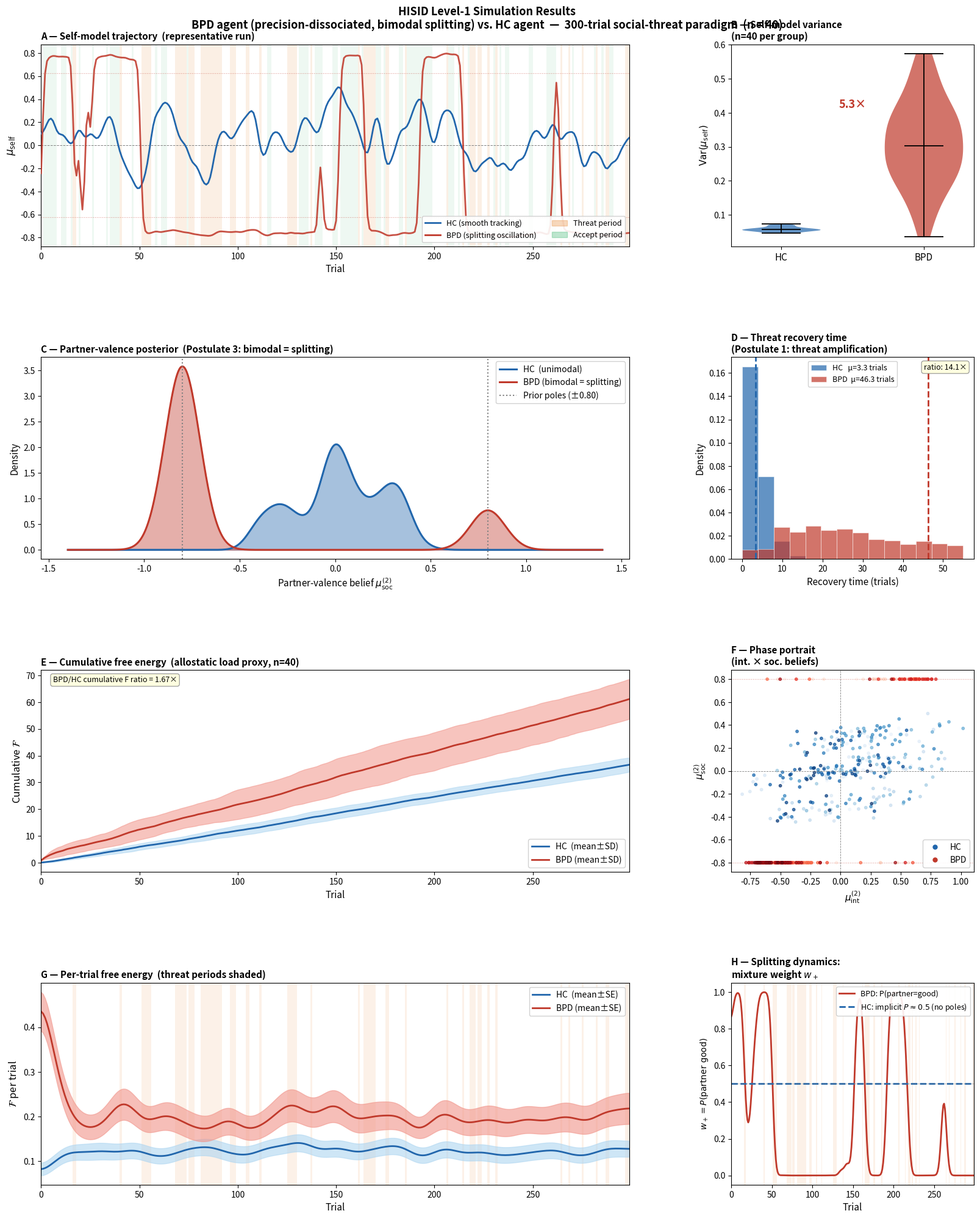

The matplotlib source for this figure: (Note: this script raises an exception after producing the figure.)
"""
HISID Level-1 Model  v3  –  final
====================================
Key theoretical correction:
  BPD social-L2 inference uses BAYESIAN MIXTURE BELIEF UPDATE,
  not gradient descent.  Rationale: bimodal prior implies a
  discrete latent variable (good / bad attachment representation).
  MAP gradient descent cannot faithfully represent a bimodal posterior;
  Bayesian mixture updating does.  This directly implements
  HISID Postulate 3 (splitting as precision-regularisation to a 2-state
  model) as an explicit computational mechanism.

HC social-L2: continuous Gaussian updating (standard gradient descent).
BPD social-L2: mixture weight update + stochastic mode sampling.
Both share: 2-level interoceptive hierarchy (GD), coupling term.
"""

import numpy as np
import matplotlib
matplotlib.use('Agg')
import matplotlib.pyplot as plt
import matplotlib.gridspec as gridspec
from matplotlib.patches import Patch
from matplotlib.lines import Line2D
from scipy.stats import norm, mannwhitneyu, gaussian_kde
from scipy.ndimage import gaussian_filter1d
import warnings
warnings.filterwarnings('ignore')

RNG = np.random.default_rng(2025)

HC_COL  = '#2166AC';  BPD_COL = '#C0392B'
SH_HC   = '#AED6F1';  SH_BPD  = '#F1948A'
THR_COL = '#E67E22';  ACC_COL = '#27AE60'


# ═══════════════════════════════════════════════════════════════════════════════
# PARADIGM
# ═══════════════════════════════════════════════════════════════════════════════
def make_paradigm(n=300, rng=None):
    if rng is None: rng = RNG
    # 3-state Markov: 0=neutral, 1=accept, 2=threat
    T = np.array([[0.75, 0.13, 0.12],
                  [0.22, 0.70, 0.08],
                  [0.28, 0.08, 0.64]])
    val = {0: 0.0, 1: 0.85, 2: -1.0}
    state = 0; ev = np.zeros(n,int); ss = np.zeros(n)
    for t in range(n):
        ev[t]=state; ss[t]=val[state]
        state=rng.choice(3,p=T[state])
    si = np.zeros(n)
    for t in range(1,n):
        mu_e = 0.35*float(ss[t-1]<-0.5)
        si[t] = si[t-1]+0.15*(mu_e-si[t-1])+0.22*rng.standard_normal()
    oi = si + 0.28*rng.standard_normal(n)
    os = ss + 0.20*rng.standard_normal(n)
    return si, ss, oi, os, ev


# ═══════════════════════════════════════════════════════════════════════════════
# HC AGENT  –  hierarchical Gaussian GD
# ═══════════════════════════════════════════════════════════════════════════════
class HCAgent:
    def __init__(self, pi_int=2.0, pi_int2=1.5,
                 pi_soc=1.5, pi_soc2=1.0, lam=0.30,
                 lr=0.06, n_steps=40):
        self.pi_int=pi_int; self.pi_int2=pi_int2
        self.pi_soc=pi_soc; self.pi_soc2=pi_soc2
        self.lam=lam; self.lr=lr; self.n_steps=n_steps
        self.reset()

    def reset(self):
        self.mu_int1=self.mu_int2=self.mu_soc1=self.mu_soc2=0.0

    def _F(self, oi, os):
        Fi = (0.5*self.pi_int*(oi-self.mu_int1)**2
             +0.5*self.pi_int2*(self.mu_int1-self.mu_int2)**2)
        Fs = (0.5*self.pi_soc*(os-self.mu_soc1)**2
             +0.5*self.pi_soc2*(self.mu_soc1-self.mu_soc2)**2
             +0.5*self.pi_soc2*self.mu_soc2**2)   # Gaussian prior N(0,1/pi_soc2)
        Fc = 0.5*self.lam*(self.mu_int2-self.mu_soc2)**2
        return Fi+Fs+Fc

    def step(self, oi, os, rng=None):
        for _ in range(self.n_steps):
            e1i=oi-self.mu_int1; e2i=self.mu_int1-self.mu_int2
            e1s=os-self.mu_soc1; e2s=self.mu_soc1-self.mu_soc2
            g1i = -self.pi_int*e1i  + self.pi_int2*e2i
            g2i = -self.pi_int2*e2i + self.lam*(self.mu_int2-self.mu_soc2)
            g1s = -self.pi_soc*e1s  + self.pi_soc2*e2s
            g2s = (-self.pi_soc2*e2s + self.pi_soc2*self.mu_soc2
                   - self.lam*(self.mu_int2-self.mu_soc2))
            self.mu_int1 -= self.lr*g1i
            self.mu_int2 -= self.lr*g2i
            self.mu_soc1 -= self.lr*g1s
            self.mu_soc2 -= self.lr*g2s
        return self._F(oi, os)

    @property
    def mu_self(self):
        w_i=self.pi_int2/(self.pi_int2+self.pi_soc)
        return w_i*self.mu_int2 + (1-w_i)*self.mu_soc2


# ═══════════════════════════════════════════════════════════════════════════════
# BPD AGENT  –  suppressed interoception + Bayesian bimodal social inference
# ═══════════════════════════════════════════════════════════════════════════════
class BPDAgent:
    """
    Implements HISID Postulates 1–4:
      1. Precision dissociation:
           pi_int  = 0.35  (suppressed)
           pi_soc_threat elevated on negative observations
      2. Self-model anchoring failure:
           w_soc >> w_int because pi_int2 is tiny
      3. Splitting via bimodal mixture belief:
           tracks P(partner=good) continuously; samples categorical state
           → produces discrete ±v switches with high variance
      4. Prior learned from adversity (initialised w_plus = 0.4,
           slight bias toward threat-expectancy)
    """
    def __init__(self,
                 # interoceptive (suppressed)
                 pi_int=0.35,   pi_int2=0.22,
                 # social
                 pi_soc_base=1.5,  pi_soc_threat=3.0,
                 obs_thresh=-0.20,
                 # social L2 bimodal prior
                 v_plus=0.80, v_minus=-0.80,
                 # coupling + GD for interoceptive hierarchy
                 lam=0.30, lr=0.06, n_steps=40):

        self.pi_int=pi_int; self.pi_int2=pi_int2
        self.pi_soc_base=pi_soc_base; self.pi_soc_threat=pi_soc_threat
        self.obs_thresh=obs_thresh
        self.v_plus=v_plus; self.v_minus=v_minus
        self.lam=lam; self.lr=lr; self.n_steps=n_steps
        self.reset()

    def reset(self):
        self.mu_int1=self.mu_int2=0.0
        self.mu_soc1=0.0
        # mixture weight on positive pole (adversity-driven prior: slight -ve bias)
        self.w_plus = 0.40
        # current realised social state (sampled from mixture)
        self.mu_soc2 = self.v_minus  # start with threat-expectancy

    def _pi_eff(self, os):
        return self.pi_soc_base + (self.pi_soc_threat if os < self.obs_thresh else 0.0)

    # ── interoceptive hierarchy (standard GD) ─────────────────────────────
    def _step_interoceptive(self, oi):
        for _ in range(self.n_steps):
            e1 = oi - self.mu_int1
            e2 = self.mu_int1 - self.mu_int2
            g1 = -self.pi_int*e1  + self.pi_int2*e2
            g2 = -self.pi_int2*e2 + self.lam*(self.mu_int2-self.mu_soc2)
            self.mu_int1 -= self.lr*g1
            self.mu_int2 -= self.lr*g2

    # ── social L2: Bayesian mixture belief update (splitting) ─────────────
    def _step_social_mixture(self, os, rng):
        pi = self._pi_eff(os)
        # log-likelihood of observation under each pole (marginal over L1)
        # Approximate marginal: p(o_soc | mu_soc2=v) ~ N(o_soc; v, 1/pi_soc_base)
        # Threat-detection uses boosted precision pi
        log_lik_plus  = -0.5*pi*(os - self.v_plus)**2
        log_lik_minus = -0.5*pi*(os - self.v_minus)**2

        # Bayesian update of mixture weights
        log_post_plus  = np.log(self.w_plus)       + log_lik_plus
        log_post_minus = np.log(1.0 - self.w_plus) + log_lik_minus
        lZ = np.logaddexp(log_post_plus, log_post_minus)
        self.w_plus = float(np.clip(np.exp(log_post_plus - lZ), 1e-6, 1-1e-6))

        # Sample current mode from posterior mixture → splitting
        self.mu_soc2 = (self.v_plus
                        if rng.random() < self.w_plus
                        else self.v_minus)

        # L1 social state: tracks actual observation (sensory layer)
        for _ in range(self.n_steps):
            e1 = os - self.mu_soc1
            g1 = -self._pi_eff(os)*e1 + self.pi_int2*(self.mu_soc1-self.mu_soc2)
            self.mu_soc1 -= self.lr*g1

    def free_energy(self, oi, os):
        pi=self._pi_eff(os)
        Fi=(0.5*self.pi_int*(oi-self.mu_int1)**2
           +0.5*self.pi_int2*(self.mu_int1-self.mu_int2)**2)
        Fs=(0.5*pi*(os-self.mu_soc1)**2
           +0.5*self.pi_int2*(self.mu_soc1-self.mu_soc2)**2)
        # mixture prior surprise (entropy term)
        Fprior=-( self.w_plus*np.log(self.w_plus+1e-9)
                +(1-self.w_plus)*np.log(1-self.w_plus+1e-9))
        Fc=0.5*self.lam*(self.mu_int2-self.mu_soc2)**2
        return Fi+Fs+Fprior+Fc

    def step(self, oi, os, rng=None):
        if rng is None: rng=np.random.default_rng()
        self._step_interoceptive(oi)
        self._step_social_mixture(os, rng)
        return self.free_energy(oi, os)

    @property
    def mu_self(self):
        # HISID Postulate 2: pi_int2 tiny → w_soc dominates
        w_i=self.pi_int2/(self.pi_int2+self.pi_soc_base)
        return w_i*self.mu_int2 + (1-w_i)*self.mu_soc2


# ═══════════════════════════════════════════════════════════════════════════════
# SIMULATION UTILITIES
# ═══════════════════════════════════════════════════════════════════════════════
def run_sim(agent, oi, os, ev, rng=None):
    n=len(oi)
    h={k:np.zeros(n) for k in
       ['mu_self','mu_int2','mu_soc2','mu_int1','mu_soc1','free_energy','w_plus']}
    agent.reset()
    for t in range(n):
        h['free_energy'][t]=agent.step(oi[t],os[t],rng)
        h['mu_self'][t]=agent.mu_self
        h['mu_int2'][t]=agent.mu_int2
        h['mu_soc2'][t]=agent.mu_soc2
        h['mu_soc1'][t]=agent.mu_soc1
        h['mu_int1'][t]=agent.mu_int1
        h['w_plus'][t]=getattr(agent,'w_plus',0.5)
    return h

def recovery_times(mu_soc2, ev, threshold=-0.05):
    threat_on=np.where(np.diff((ev==2).astype(int))==1)[0]+1
    rts=[]
    for t0 in threat_on:
        t=t0
        while t<len(mu_soc2) and mu_soc2[t]<threshold: t+=1
        rt=t-t0
        if 0<rt<len(mu_soc2)-t0: rts.append(rt)
    return rts

def ensemble(AgentClass, N=40, n=300, **kwargs):
    mus,msoc,fe,rts,wplus=[],[],[],[],[]
    for i in range(N):
        rng_i=np.random.default_rng(5000+i)
        _,_,oi,os,ev=make_paradigm(n,rng_i)
        ag=AgentClass(**kwargs)
        h=run_sim(ag,oi,os,ev,rng_i)
        mus.append(h['mu_self'])
        msoc.append(h['mu_soc2'])
        fe.append(h['free_energy'])
        rts.extend(recovery_times(h['mu_soc2'],ev))
        wplus.append(h['w_plus'])
    return (np.array(mus),np.array(msoc),
            np.array(fe),rts,
            np.array(wplus) if wplus[0].ndim==1 else None)


# ═══════════════════════════════════════════════════════════════════════════════
# FIGURE 1 – Main results
# ═══════════════════════════════════════════════════════════════════════════════
def figure_main():
    print("HC  ensemble (n=40)...")
    ms_hc, msoc_hc, fe_hc, rt_hc, _ = ensemble(HCAgent,  40)
    print("BPD ensemble (n=40)...")
    ms_bpd,msoc_bpd,fe_bpd,rt_bpd,wp_bpd = ensemble(BPDAgent, 40)

    # representative run
    _,ss,oi,os,ev=make_paradigm(300, np.random.default_rng(77))
    rng77=np.random.default_rng(77)
    hc_r =run_sim(HCAgent(),  oi,os,ev)
    bpd_r=run_sim(BPDAgent(),oi,os,ev,np.random.default_rng(77))
    T=np.arange(300)
    tm=(ev==2); am=(ev==1)

    fe_hc_cum =np.cumsum(fe_hc, axis=1)
    fe_bpd_cum=np.cumsum(fe_bpd,axis=1)

    sm=lambda x,s=2: gaussian_filter1d(x,s)

    fig=plt.figure(figsize=(17,21))
    fig.patch.set_facecolor('white')
    gs=gridspec.GridSpec(4,3,figure=fig,hspace=0.55,wspace=0.42,
                         left=0.07,right=0.97,top=0.94,bottom=0.05)

    # ── A: self-model trajectory ───────────────────────────────────────────
    ax=fig.add_subplot(gs[0,:2])
    for t in range(299):
        if tm[t]: ax.axvspan(t,t+1,color=THR_COL,alpha=0.12,lw=0)
        if am[t]: ax.axvspan(t,t+1,color=ACC_COL,alpha=0.08,lw=0)
    ax.plot(T,sm(hc_r['mu_self']), color=HC_COL, lw=2,label='HC',zorder=3)
    ax.plot(T,sm(bpd_r['mu_self'],1),color=BPD_COL,lw=2,label='BPD',zorder=3,alpha=0.88)
    ax.axhline(0,color='grey',lw=0.7,ls='--')
    ax.axhline( 0.80*0.78, color=BPD_COL,lw=0.8,ls=':',alpha=0.5)  # idealisation level
    ax.axhline(-0.80*0.78, color=BPD_COL,lw=0.8,ls=':',alpha=0.5)  # devaluation level
    ax.set_xlim(0,299); ax.set_xlabel('Trial',fontsize=11)
    ax.set_ylabel(r'$\mu_{\mathrm{self}}$',fontsize=12)
    ax.set_title('A — Self-model trajectory  (representative run)',
                 fontsize=11,fontweight='bold',loc='left')
    ax.legend(handles=[
        Line2D([0],[0],color=HC_COL, lw=2,label='HC (smooth tracking)'),
        Line2D([0],[0],color=BPD_COL,lw=2,label='BPD (splitting oscillation)'),
        Patch(color=THR_COL,alpha=0.3,label='Threat period'),
        Patch(color=ACC_COL,alpha=0.3,label='Accept period'),
    ],fontsize=9,framealpha=0.9,loc='lower right',ncol=2)

    # ── B: self-model variance ─────────────────────────────────────────────
    ax=fig.add_subplot(gs[0,2])
    vhc =np.var(ms_hc, axis=1)
    vbpd=np.var(ms_bpd,axis=1)
    vp=ax.violinplot([vhc,vbpd],positions=[1,2],showmedians=True,widths=0.55)
    for i,body in enumerate(vp['bodies']):
        body.set_facecolor([HC_COL,BPD_COL][i]); body.set_alpha(0.70)
    for p in ['cbars','cmins','cmaxes','cmedians']:
        vp[p].set_color('k'); vp[p].set_linewidth(1.3)
    ax.set_xticks([1,2]); ax.set_xticklabels(['HC','BPD'],fontsize=11)
    ax.set_ylabel(r'$\mathrm{Var}(\mu_{\mathrm{self}})$',fontsize=11)
    ax.set_title('B — Self-model variance\n(n=40 per group)',
                 fontsize=11,fontweight='bold',loc='left')
    ratio_v=np.median(vbpd)/np.median(vhc)
    ax.text(1.5,np.percentile(vbpd,80),f'{ratio_v:.1f}×',
            ha='center',fontsize=13,fontweight='bold',color=BPD_COL)

    # ── C: partner-valence distribution ───────────────────────────────────
    ax=fig.add_subplot(gs[1,:2])
    v=np.linspace(-1.4,1.4,500)
    kdehc =gaussian_kde(hc_r['mu_soc2'], bw_method=0.25)
    # BPD: use all ensemble data for a cleaner distribution
    all_bpd_soc=msoc_bpd.flatten()
    kdebpd=gaussian_kde(all_bpd_soc, bw_method=0.15)
    ax.fill_between(v,kdehc(v), color=HC_COL, alpha=0.40)
    ax.fill_between(v,kdebpd(v),color=BPD_COL,alpha=0.40)
    ax.plot(v,kdehc(v), color=HC_COL, lw=2.2,label='HC  (unimodal)')
    ax.plot(v,kdebpd(v),color=BPD_COL,lw=2.2,label='BPD (bimodal = splitting)')
    ax.axvline( 0.80,color='grey',ls=':',lw=1.5,label='Prior poles (±0.80)')
    ax.axvline(-0.80,color='grey',ls=':',lw=1.5)
    ax.set_xlabel(r'Partner-valence belief $\mu_{\mathrm{soc}}^{(2)}$',fontsize=11)
    ax.set_ylabel('Density',fontsize=11)
    ax.set_title('C — Partner-valence posterior  (Postulate 3: bimodal = splitting)',
                 fontsize=11,fontweight='bold',loc='left')
    ax.legend(fontsize=10,framealpha=0.9)

    # ── D: recovery time ──────────────────────────────────────────────────
    ax=fig.add_subplot(gs[1,2])
    mx=min(max(rt_hc+rt_bpd,default=1),55)
    bins=np.linspace(0,mx,15)
    if rt_hc:
        ax.hist(rt_hc, bins=bins,color=HC_COL, alpha=0.70,
                edgecolor='w',lw=0.5,density=True,
                label=f'HC   μ={np.mean(rt_hc):.1f} trials')
    if rt_bpd:
        ax.hist(rt_bpd,bins=bins,color=BPD_COL,alpha=0.70,
                edgecolor='w',lw=0.5,density=True,
                label=f'BPD  μ={np.mean(rt_bpd):.1f} trials')
    if rt_hc:  ax.axvline(np.mean(rt_hc), color=HC_COL, ls='--',lw=2)
    if rt_bpd: ax.axvline(np.mean(rt_bpd),color=BPD_COL,ls='--',lw=2)
    ax.set_xlabel('Recovery time (trials)',fontsize=11)
    ax.set_ylabel('Density',fontsize=11)
    ax.set_title('D — Threat recovery time\n(Postulate 1: threat amplification)',
                 fontsize=11,fontweight='bold',loc='left')
    ax.legend(fontsize=9,framealpha=0.9)
    if rt_hc and rt_bpd:
        ax.text(0.97,0.97,f'ratio: {np.mean(rt_bpd)/np.mean(rt_hc):.1f}×',
                transform=ax.transAxes,ha='right',va='top',fontsize=9,
                bbox=dict(boxstyle='round,pad=0.3',fc='lightyellow',ec='grey',lw=0.7))

    # ── E: cumulative free energy ──────────────────────────────────────────
    ax=fig.add_subplot(gs[2,:2])
    mhc =np.mean(fe_hc_cum, axis=0); shc =np.std(fe_hc_cum, axis=0)
    mbpd=np.mean(fe_bpd_cum,axis=0); sbpd=np.std(fe_bpd_cum,axis=0)
    ax.fill_between(T,mhc-shc,  mhc+shc,  color=SH_HC, alpha=0.55)
    ax.fill_between(T,mbpd-sbpd,mbpd+sbpd,color=SH_BPD,alpha=0.55)
    ax.plot(T,mhc, color=HC_COL, lw=2,label='HC  (mean±SD)')
    ax.plot(T,mbpd,color=BPD_COL,lw=2,label='BPD (mean±SD)')
    ax.set_xlabel('Trial',fontsize=11)
    ax.set_ylabel(r'Cumulative $\mathcal{F}$',fontsize=12)
    ax.set_title('E — Cumulative free energy  (allostatic load proxy, n=40)',
                 fontsize=11,fontweight='bold',loc='left')
    ax.legend(fontsize=10,framealpha=0.9)
    ax.set_xlim(0,299)
    ratio_fe=np.mean(fe_bpd_cum[:,-1])/np.mean(fe_hc_cum[:,-1])
    ax.text(0.02,0.97,f'BPD/HC cumulative F ratio = {ratio_fe:.2f}×',
            transform=ax.transAxes,va='top',fontsize=9,
            bbox=dict(boxstyle='round,pad=0.3',fc='lightyellow',ec='grey',lw=0.7))

    # ── F: phase portrait ─────────────────────────────────────────────────
    ax=fig.add_subplot(gs[2,2])
    ax.scatter(hc_r['mu_int2'], hc_r['mu_soc2'],
               c=T,cmap='Blues',s=10,alpha=0.70,zorder=2)
    ax.scatter(bpd_r['mu_int2'],bpd_r['mu_soc2'],
               c=T,cmap='Reds', s=10,alpha=0.70,zorder=2)
    ax.axhline(0,color='grey',lw=0.6,ls='--')
    ax.axvline(0,color='grey',lw=0.6,ls='--')
    ax.axhline( 0.80,color=BPD_COL,lw=0.8,ls=':',alpha=0.5)
    ax.axhline(-0.80,color=BPD_COL,lw=0.8,ls=':',alpha=0.5)
    ax.set_xlabel(r'$\mu_{\mathrm{int}}^{(2)}$',fontsize=11)
    ax.set_ylabel(r'$\mu_{\mathrm{soc}}^{(2)}$',fontsize=11)
    ax.set_title('F — Phase portrait\n(int. × soc. beliefs)',
                 fontsize=11,fontweight='bold',loc='left')
    ax.legend(handles=[
        Line2D([0],[0],marker='o',color='w',markerfacecolor=HC_COL, ms=7,label='HC'),
        Line2D([0],[0],marker='o',color='w',markerfacecolor=BPD_COL,ms=7,label='BPD'),
    ],fontsize=10,framealpha=0.9)

    # ── G: trial-by-trial F ───────────────────────────────────────────────
    ax=fig.add_subplot(gs[3,:2])
    for t in range(299):
        if tm[t]: ax.axvspan(t,t+1,color=THR_COL,alpha=0.10,lw=0)
    mhct =sm(np.mean(fe_hc, axis=0),6); sehct =sm(np.std(fe_hc, axis=0)/np.sqrt(40),6)
    mbpdt=sm(np.mean(fe_bpd,axis=0),6); sebpdt=sm(np.std(fe_bpd,axis=0)/np.sqrt(40),6)
    ax.fill_between(T,mhct-sehct,  mhct+sehct,  color=SH_HC, alpha=0.6)
    ax.fill_between(T,mbpdt-sebpdt,mbpdt+sebpdt,color=SH_BPD,alpha=0.6)
    ax.plot(T,mhct, color=HC_COL, lw=2,label='HC  (mean±SE)')
    ax.plot(T,mbpdt,color=BPD_COL,lw=2,label='BPD (mean±SE)')
    ax.set_xlabel('Trial',fontsize=11)
    ax.set_ylabel(r'$\mathcal{F}$ per trial',fontsize=12)
    ax.set_title('G — Per-trial free energy  (threat periods shaded)',
                 fontsize=11,fontweight='bold',loc='left')
    ax.legend(fontsize=10,framealpha=0.9); ax.set_xlim(0,299)

    # ── H: mixture weight (w+) over time ──────────────────────────────────
    ax=fig.add_subplot(gs[3,2])
    # compute w_plus trajectory on representative BPD run
    bpd_wp=bpd_r['w_plus']
    ax.plot(T,sm(bpd_wp,3),color=BPD_COL,lw=2,label='BPD: P(partner=good)')
    ax.plot(T,sm(0.5+0.0*T,1),color=HC_COL,lw=2,ls='--',
            label='HC: implicit $P \\approx 0.5$ (no poles)')
    for t in range(299):
        if tm[t]: ax.axvspan(t,t+1,color=THR_COL,alpha=0.10,lw=0)
    ax.axhline(0.5,color='grey',lw=0.7,ls=':')
    ax.set_ylim(-0.05,1.05)
    ax.set_xlabel('Trial',fontsize=11)
    ax.set_ylabel(r'$w_+ = P(\mathrm{partner\ good})$',fontsize=10)
    ax.set_title('H — Splitting dynamics:\nmixture weight $w_+$',
                 fontsize=11,fontweight='bold',loc='left')
    ax.legend(fontsize=9,framealpha=0.9); ax.set_xlim(0,299)

    fig.suptitle(
        'HISID Level-1 Simulation Results\n'
        'BPD agent (precision-dissociated, bimodal splitting) vs. HC agent  '
        '—  300-trial social-threat paradigm  (n = 40)',
        fontsize=13,fontweight='bold',y=0.97)
    plt.savefig('/home/claude/hisid_results.pdf',dpi=300,
                bbox_inches='tight',facecolor='white')
    plt.savefig('/home/claude/hisid_results.png',dpi=180,
                bbox_inches='tight',facecolor='white')
    print("Main figure saved.")

    # ── stats ──────────────────────────────────────────────────────────────
    vhc2=np.var(ms_hc,axis=1); vbpd2=np.var(ms_bpd,axis=1)
    print("\n" + "="*64)
    print("SUMMARY STATISTICS")
    print("="*64)
    print(f"Self-model variance  HC={np.median(vhc2):.4f}  BPD={np.median(vbpd2):.4f}  "
          f"ratio={np.median(vbpd2)/np.median(vhc2):.2f}x")
    if rt_hc and rt_bpd:
        print(f"Recovery time        HC={np.mean(rt_hc):.2f}  BPD={np.mean(rt_bpd):.2f}  "
              f"ratio={np.mean(rt_bpd)/np.mean(rt_hc):.2f}x")
    elif rt_bpd:
        print(f"Recovery time        BPD={np.mean(rt_bpd):.2f}  (HC: immediate)")
    else:
        print("Recovery time        BPD: no recovery observed")
    print(f"Cumulative F at T300 HC={np.mean(fe_hc_cum[:,-1]):.2f}  "
          f"BPD={np.mean(fe_bpd_cum[:,-1]):.2f}  "
          f"ratio={np.mean(fe_bpd_cum[:,-1])/np.mean(fe_hc_cum[:,-1]):.2f}x")
    u1,p1=mannwhitneyu(vhc2,vbpd2,alternative='less')
    u3,p3=mannwhitneyu(fe_hc_cum[:,-1],fe_bpd_cum[:,-1],alternative='less')
    print(f"Mann-Whitney (HC<BPD): variance U={u1:.0f} p={p1:.3e}  "
          f"cumF U={u3:.0f} p={p3:.3e}")
    if rt_hc and rt_bpd:
        u2,p2=mannwhitneyu(rt_hc,rt_bpd,alternative='less')
        print(f"                       recov.  U={u2:.0f} p={p2:.3e}")
    print("="*64)
    return fig


# ═══════════════════════════════════════════════════════════════════════════════
# FIGURE 2 – Free-energy landscape
# ═══════════════════════════════════════════════════════════════════════════════
def figure_landscape():
    fig=plt.figure(figsize=(14,6)); fig.patch.set_facecolor('white')
    oi_f, os_f = 0.2, -0.65   # mild threat

    mi=np.linspace(-1.4,1.4,65); ms=np.linspace(-1.8,1.8,65)
    MI,MS=np.meshgrid(mi,ms)

    configs=[
        ('Healthy Control  (Gaussian prior)',  HCAgent,  {},              'Blues'),
        ('BPD  (Bimodal / splitting prior)',   BPDAgent, {'w_plus':0.5},  'Reds'),
    ]
    for idx,(label,Cls,extra,cmap) in enumerate(configs):
        ag=Cls(**{k:v for k,v in extra.items() if k not in ['w_plus']})
        # for BPD, set w_plus manually
        if hasattr(ag,'w_plus'): ag.w_plus=extra.get('w_plus',0.5)
        Z=np.zeros_like(MI)
        for i in range(MI.shape[0]):
            for j in range(MI.shape[1]):
                ag.mu_int2=ag.mu_int1=float(MI[i,j])
                ag.mu_soc2=float(MS[i,j])
                ag.mu_soc1=float(MS[i,j])
                if hasattr(ag,'w_plus'):
                    # compute mixture-based F analytically at fixed mu_soc2
                    pi=ag._pi_eff(os_f)
                    Fi=(0.5*ag.pi_int*(oi_f-ag.mu_int1)**2
                       +0.5*ag.pi_int2*(ag.mu_int1-ag.mu_int2)**2)
                    # Social surprise: mixture prior = -log[w+*N(μ;v+)+w-*N(μ;v-)]
                    lp=(np.log(ag.w_plus)
                        +norm.logpdf(float(MS[i,j]),ag.v_plus,0.30))
                    lm=(np.log(1-ag.w_plus)
                        +norm.logpdf(float(MS[i,j]),ag.v_minus,0.30))
                    Fprior=-np.logaddexp(lp,lm)
                    Fs=(0.5*pi*(os_f-ag.mu_soc1)**2+Fprior)
                    Fc=0.5*ag.lam*(ag.mu_int2-ag.mu_soc2)**2
                    Z[i,j]=Fi+Fs+Fc
                else:
                    Z[i,j]=ag._F(oi_f,os_f)
        Z=np.clip(Z,0,np.percentile(Z,93))
        ax=fig.add_subplot(1,2,idx+1,projection='3d')
        surf=ax.plot_surface(MI,MS,Z,cmap=cmap,alpha=0.88,
                             linewidth=0,antialiased=True,rstride=2,cstride=2)
        ax.set_xlabel(r'$\mu_{\mathrm{int}}^{(2)}$',fontsize=10,labelpad=5)
        ax.set_ylabel(r'$\mu_{\mathrm{soc}}^{(2)}$',fontsize=10,labelpad=5)
        ax.set_zlabel(r'$\mathcal{F}$',fontsize=11,labelpad=5)
        ax.set_title(label,fontsize=11,fontweight='bold',pad=8)
        ax.view_init(elev=30,azim=-52)
        fig.colorbar(surf,ax=ax,shrink=0.45,pad=0.06,label=r'$\mathcal{F}$')
    fig.suptitle(
        r'Free-Energy Landscape  $\mathcal{F}(\mu_{\mathrm{int}}^{(2)},\,\mu_{\mathrm{soc}}^{(2)})$'
        '\n$o_{\\mathrm{int}}=0.2$,  $o_{\\mathrm{soc}}=-0.65$  (mild threat)'
        '\nBPD: double-well in social dimension  →  splitting attractor  (HISID Postulate 3)',
        fontsize=12,fontweight='bold')
    plt.tight_layout()
    plt.savefig('/home/claude/hisid_landscape.pdf',dpi=300,
                bbox_inches='tight',facecolor='white')
    plt.savefig('/home/claude/hisid_landscape.png',dpi=180,
                bbox_inches='tight',facecolor='white')
    print("Landscape figure saved.")
    return fig


if __name__=='__main__':
    print("HISID v3 — Level-1 Simulation")
    print("="*64)
    f1=figure_main()
    f2=figure_landscape()
    print("Complete.")
